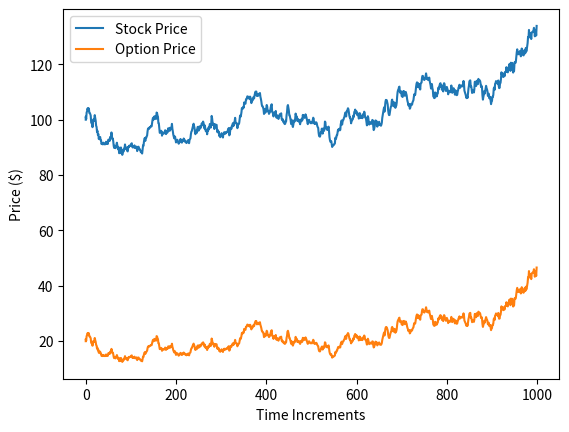

The matplotlib source for this figure:
import numpy as np
import matplotlib.pyplot as plt
import math

dict = {'price': 100, 'sigma': 0.3, 'return': 0.15, 'time': 0.001, 'time_total': 1}
# sigma and return are both annualized

option = {'strike' : 100, 'time steps' : 50, 'years': 2, 'risk-free rate': 0.03, 'dividend': 0.0, 
        'callput': 1, 'AmerEu': 1}
option['sigma'] = dict['sigma']
option_list = []

time_list = [0]
time_increment = round(int(dict['time_total']/dict['time']),0)
price_list = [dict['price']]
for num in range(0,time_increment):
    rng = np.random.default_rng()
    numbers = rng.normal()
    change = dict['return']*price_list[num]*dict['time'] + dict['sigma']*math.sqrt(dict['time'])*price_list[num]*numbers
    new_price = price_list[num]+change
    price_list.append(new_price)
    time_list.append(num)

for num in price_list:
    option['price'] = num
    u = math.exp(option['sigma']*math.sqrt(option['years']/option['time steps']))
    d = 1/u
    probup = (((math.exp((option['risk-free rate']-option['dividend'])*option['years']/option['time steps'])) - d) / (u - d))
    discount_factor = option['risk-free rate']/option['time steps']
    duration_of_time_step = (option['years']/option['time steps'])

    if option['callput'] > 0:
        type = 'calls'
    else:
        type = 'puts'
    if option['AmerEu'] > 0:
        exercise = 'American'
    else:
        exercise = 'European'
    ##################################################################################################################################################################################### 
    def binomial():
        Tstep = option['time steps']
        payoffs = []
        for n in range(Tstep +1): 
            payoffs.append(max(0, option['callput']*(option['price']*(u**((Tstep)-n))*(d**n) - option['strike'])))     
        while Tstep >= 1:
    #####################################################################################################################################################################################
        # not used in the actual calculation but useful to see what the probabilities of each node is at a specific timestep    
            def combos(n, i):
                return math.factorial(n) / (math.factorial(n-i)*math.factorial(i))

            pascal = []
            for i in range(Tstep+1):
                pascal.append(combos(Tstep, i))

            probabilities = []
            for i in range(Tstep+1):
                probabilities.append(pascal[i]*(probup**((Tstep)-i))*((1-probup)**i))
    #####################################################################################################################################################################################
            discounting1 = []
            i = 0
            for i in range(0,Tstep):
                if option['AmerEu'] == 1:
                    American_payoff = (option['callput']*(option['price']*(u**(Tstep-i-1)*(d**i)) - option['strike']))
                    European_payoff = (((probup)*payoffs[i]) + ((1-probup)*payoffs[i+1])) / (math.exp(discount_factor))
                    discounting1.append(max(American_payoff, European_payoff))
                elif option['AmerEu'] == -1:
                    discounting1.append((((probup)*payoffs[i]) + ((1-probup)*payoffs[i+1]))
                                        / (math.exp(discount_factor)))
                else:
                    pass 
                
            payoffs.clear()
            payoffs.extend(discounting1)
            Tstep -= 1

        return discounting1[0]
    option_list.append(binomial())

plt.plot(time_list, price_list, label='Stock Price')
plt.plot(time_list, option_list, label='Option Price')
plt.xlabel('Time Increments')
plt.ylabel('Price ($)')
plt.legend()
plt.show()
